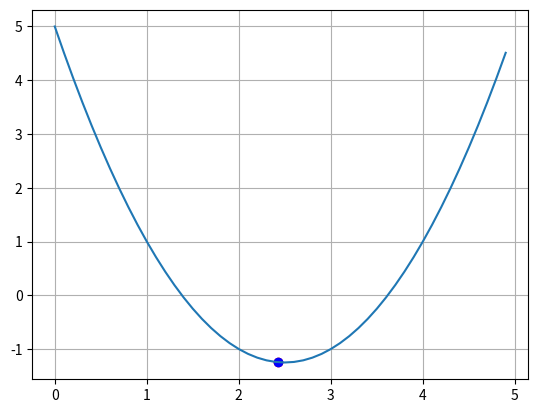

The script that saved this image:
import matplotlib.pyplot as plt
import numpy as np
import time

def f(x):
    return x*x - 5*x + 5

def df(x):
    return 2*x - 5

N = 20
xx = 0
lmb = 0.08

x_plt = np.arange(0, 5.0, 0.1)
f_plt = [f(x) for x in x_plt]

plt.ion()
fig, axis = plt.subplots()
axis.grid(True)

axis.plot(x_plt, f_plt)
point = axis.scatter(xx, f(xx), c="red")

for i in range(N):
    xx = xx - lmb * df(xx)

    point.set_offsets([xx, f(xx)])

    fig.canvas.draw()
    fig.canvas.flush_events()
    time.sleep(0.12)

plt.ioff()
print(xx)
axis.scatter(xx, f(xx), c="blue")
plt.show()

# x = [1, 5, 10, 15, 20]
# y1 = [1, 7, 3, 5, 11]
# y2 = [i*1.2 + 1 for i in y1]
# y3 = [i*1.2 + 1 for i in y2]
# y4 = [i*1.2 + 1 for i in y3]
#
# fig, axs = plt.subplots(2, 2, figsize=(12, 7))
# axs[0, 0].plot(x, y1, '-')
# axs[0, 1].plot(x, y2, '--')
# axs[1, 0].plot(x, y3, '-.')
# axs[1, 1].plot(x, y4, ':')
# fig.show()